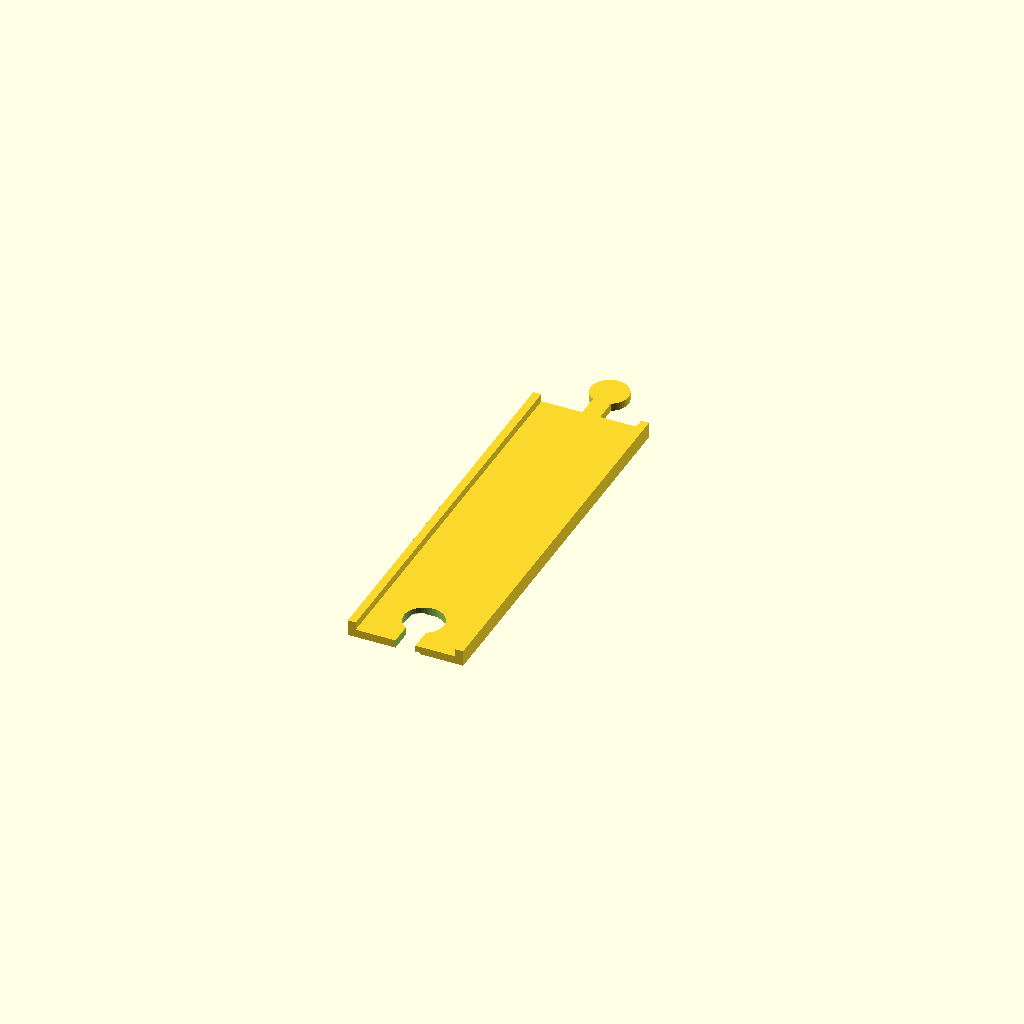
Cell 1 — every parameter at its default value.
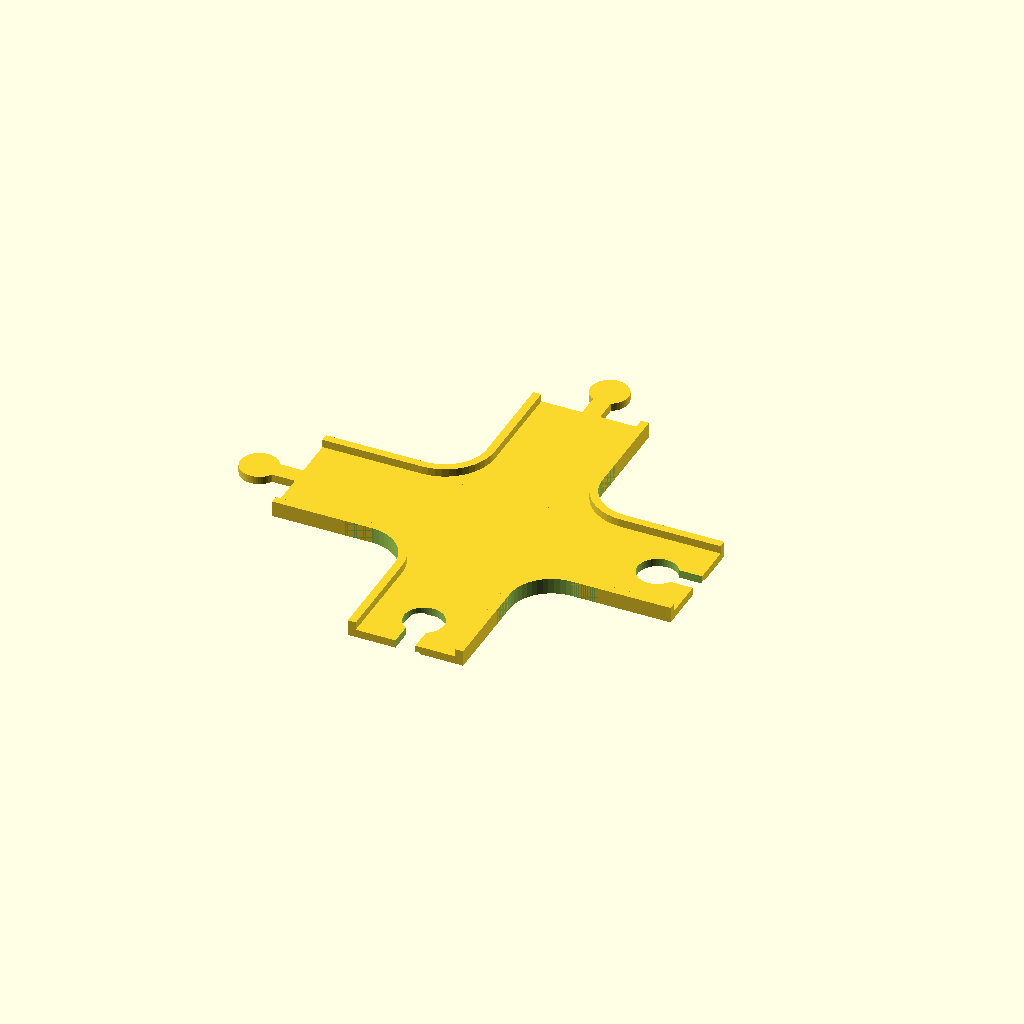
Cell 2: part = "intersection" (everything else at default).
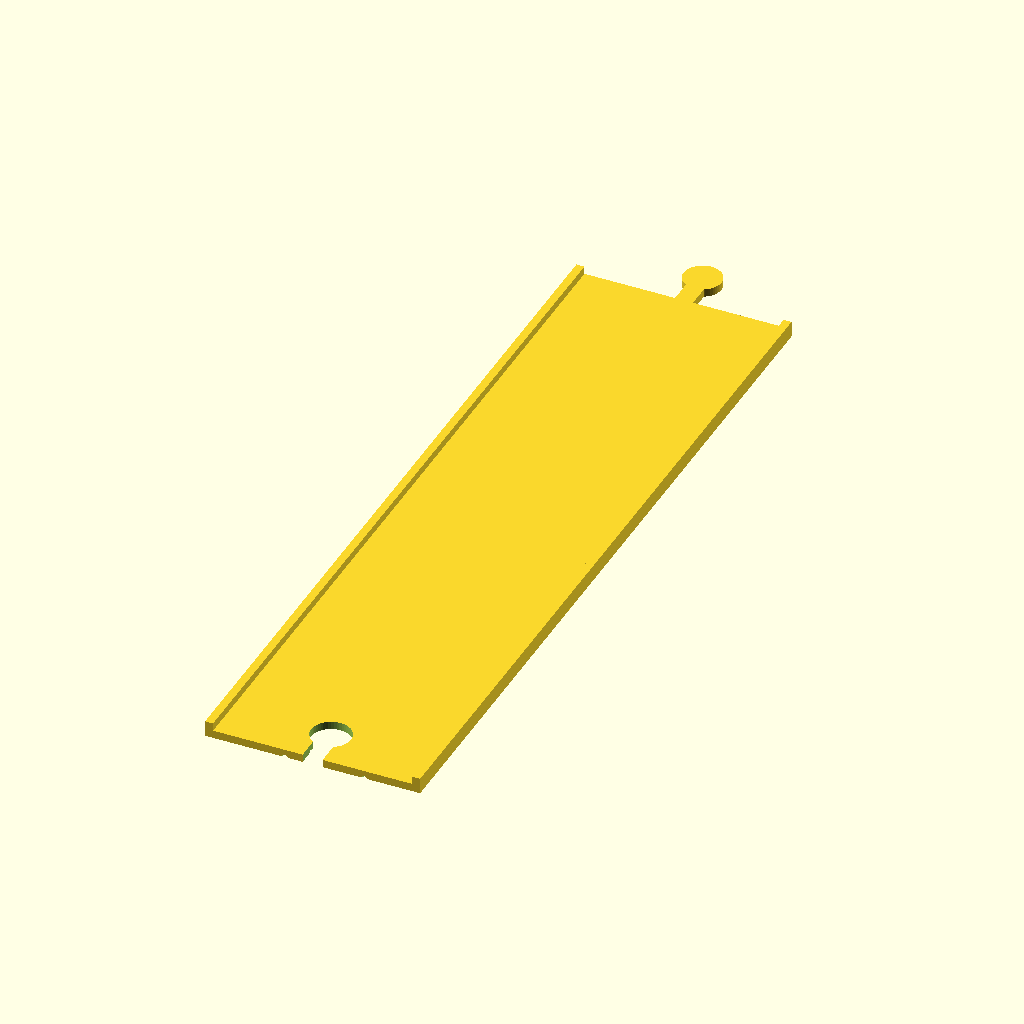
Cell 3: the same model with track_width = 50.
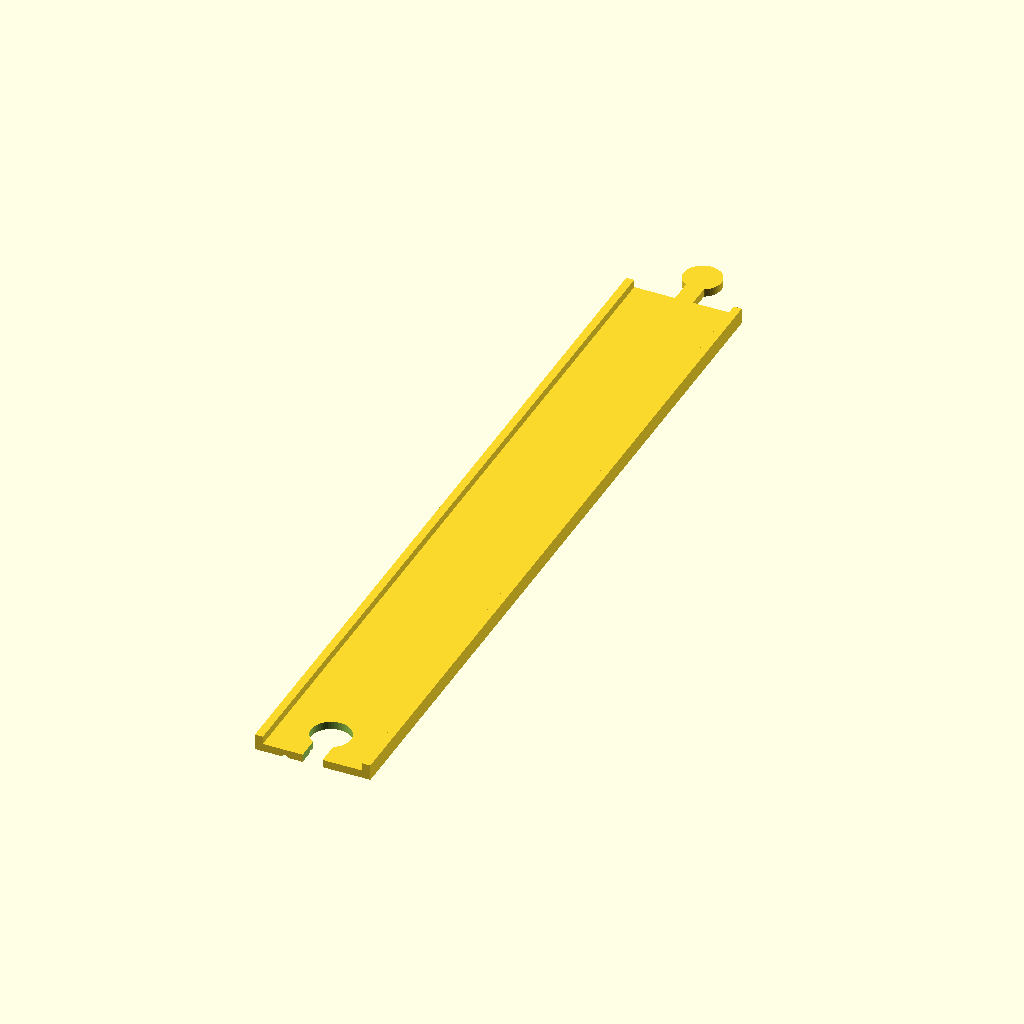
Cell 4: the same model with track_length_to_width_ratio = 8.
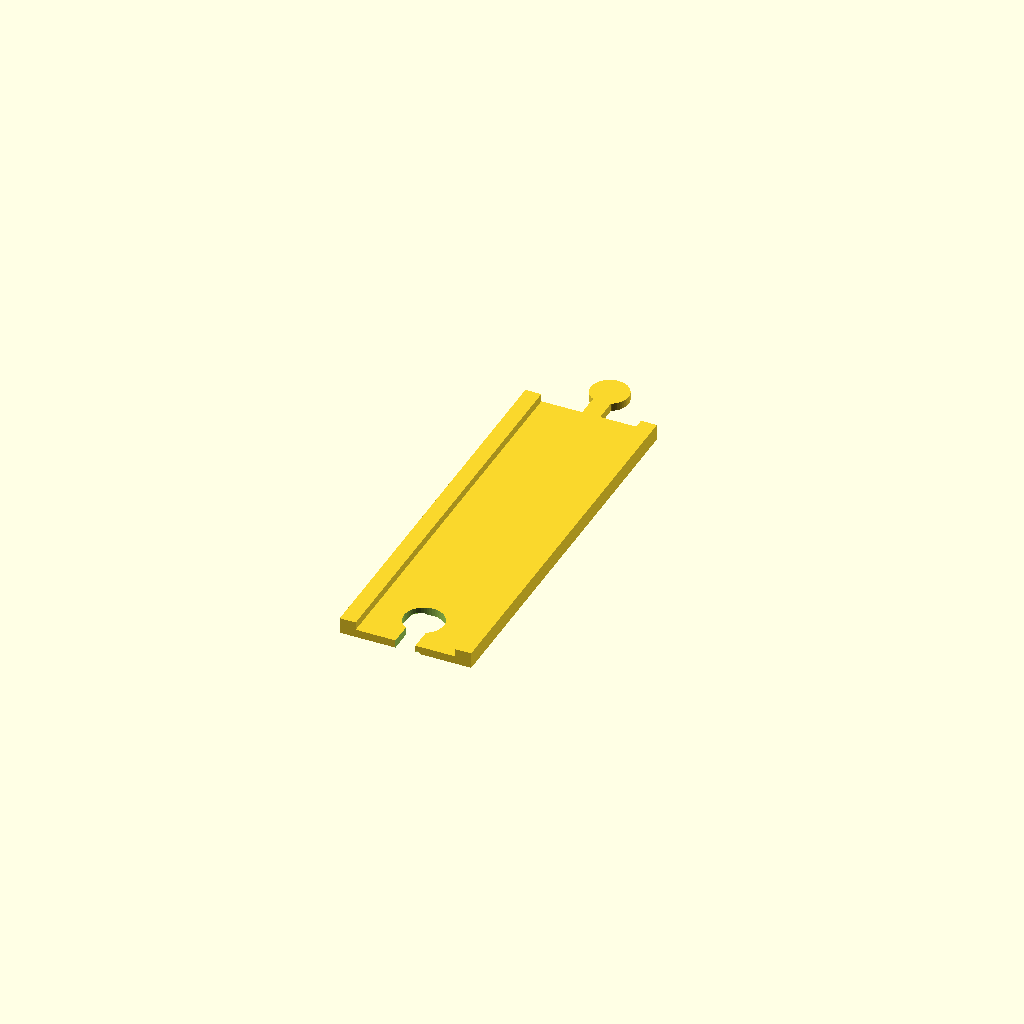
Cell 5: the same model with track_lip_width = 4.
One fixed orthographic camera (rotation 55°, 0°, 25°; colour scheme Cornfield) for every cell.
The OpenSCAD source (inputs/thingiverse/thing-2655205/files/customizeable_car_track.scad):
part = "straight"; // [curved_left:Curve Left,curved_right:Curve Right,straight:Straight,intersection:Intersection]

// Interior width of the track.
track_width = 25;
// Length of straight parts compared to width of the track.
track_length_to_width_ratio = 4;
track_length = track_width * track_length_to_width_ratio;
track_lip_width = 2;
track_lip_height = 2;
// Thickness of the track's base. Recommend a minimimum of at least 2mm.
track_base_height = 2;
// Radius of curved track vs. length of a straight track segment.
track_curve_radius_to_length_ratio = 1.3333;  
track_height = track_base_height + track_lip_height;
// Size of the ball joint.
ball_diameter = 10;
// The amount of gap to leave around the joined parts.  Varies by printer.  
join_tolerance = 0.5;  

/* [Hidden] */
$fn = 50;

/*
track_intersection();
translate([0,track_length,0]) track_straight();
translate([0,-track_length,0]) track_straight();
translate([track_length/2,-track_length/2+track_width/2+track_lip_width,0]) rotate([0,0,180]) track_curved_left();
translate([-track_length/2,track_length/2-track_width/2-track_lip_width,0]) rotate([0,0,-90]) track_curved_right();
*/

print_part();

module print_part() {
    if(part == "curved_left") {
        track_curved_left();
    } else if(part == "curved_right") {
        track_curved_right();
    } else if(part == "straight") {
        track_straight();
    } else if(part == "intersection") {
        track_intersection();
    }
}

module track_straight() {
    deck(track_width, track_length, track_base_height);
    translate([-track_width/2-track_lip_width,-track_length/2,0]) cube([track_lip_width, track_length, track_height]);
    translate([track_width/2,-track_length/2,0]) cube([track_lip_width, track_length, track_height]);
}

module track_curved_left() {
    curve_diameter = track_length / (track_curve_radius_to_length_ratio / 2);
    difference() {
        union() {
            difference() {
                cylinder(d=curve_diameter,h=track_height);
                translate([0,0,track_base_height]) cylinder(d=curve_diameter-track_lip_width*2,h=track_height);
            }
            cylinder(d=curve_diameter-((track_width+track_lip_width)*2),h=track_height);
        }
        translate([0,0,-1]) cylinder(d=curve_diameter-((track_width+track_lip_width*2)*2),h=track_height+2);
        translate([-100,0,-1]) cube([200,100,100]);
        translate([0,-100,-1]) cube([100,200,100]);
        translate([-curve_diameter/2+track_lip_width+track_width/2,-ball_diameter,-1]) cylinder(d=ball_diameter,h=track_base_height+2);
        translate([-curve_diameter/2+track_lip_width+track_width/2-ball_diameter/4,-ball_diameter,-1]) cube([ball_diameter/2,ball_diameter+1,track_base_height+2]);
        groove_size = 1;
        for(i=[-200:20:200]) {
            translate([-100,i + 3,0]) rotate([-45,90,0]) rotate([0,0,45]) translate([-groove_size/2,-groove_size/2,0]) cube([groove_size,groove_size,200]);
        }
    }
    translate([ball_diameter,-curve_diameter/2+track_lip_width+track_width/2,0]) cylinder(d=ball_diameter-join_tolerance,h=track_base_height);
    translate([0,-curve_diameter/2+track_lip_width+track_width/2-(ball_diameter/2-join_tolerance)/2,0]) cube([ball_diameter,ball_diameter/2-join_tolerance,track_base_height]);
}

module track_curved_right() {
    mirror() track_curved_left();
}

module track_intersection() {
    deck(track_width, track_length, track_base_height);
    rotate([0,0,90]) deck(track_width, track_length, track_base_height);
    
    for(i=[0:90:270]) {
        rotate([0,0,i]) track_intersection_quadrant();
    }
}

module track_intersection_quadrant() {
    inner_radius = track_width/2;
    difference() {
        union() {
            translate([track_width/2+inner_radius, track_width/2+inner_radius, 0]) cylinder(r=inner_radius, h=track_height);
            translate([track_width/2, track_width/2, 0]) cube([inner_radius, inner_radius, track_base_height]);
        }
        translate([track_width/2+inner_radius, track_width/2+inner_radius, -1]) cylinder(r=inner_radius-track_lip_width, h=track_height+2);
        translate([track_width/2+inner_radius, track_width/2+track_lip_width, -1]) cube([inner_radius*2+1,inner_radius*2+1,track_height*2+2]);
        translate([track_width/2+track_lip_width, track_width/2+inner_radius, -1]) cube([inner_radius*2+1,inner_radius*2+1,track_height*2+2]);
    }
    translate([track_width/2+inner_radius, track_width/2, 0]) cube([track_length/2-track_width/2-inner_radius, track_lip_width, track_height]);
    translate([track_width/2, track_width/2+inner_radius, 0]) cube([track_lip_width, track_length/2-track_width/2-inner_radius, track_height]);
}

module deck(x, y, z) {
    difference() {
        translate([-x/2,-y/2,0]) cube([x,y,z]);
        
        translate([0,-y/2+ball_diameter,-1]) cylinder(d=ball_diameter,h=z+2);
        translate([-ball_diameter/4,-y/2-1,-1]) cube([ball_diameter/2,ball_diameter,z+2]);
        groove_size = 1;
        for(i=[-200:20:200]) {
            translate([-100,i - 13,0]) rotate([-45,90,0]) rotate([0,0,45]) translate([-groove_size/2,-groove_size/2,0]) cube([groove_size,groove_size,200]);
        }
    }
    translate([0,y/2+ball_diameter,0]) cylinder(d=ball_diameter-join_tolerance,h=z);
    translate([-(ball_diameter/2-join_tolerance)/2,y/2,0]) cube([ball_diameter/2-join_tolerance,ball_diameter,z]);
}
Parameter table extracted from the source (name, type, default, range or options):
part: string, default "straight", options "curved_left", "curved_right", "straight", "intersection"
track_width: number, default 25
track_length_to_width_ratio: number, default 4
track_lip_width: number, default 2
track_lip_height: number, default 2
track_base_height: number, default 2
track_curve_radius_to_length_ratio: number, default 1.3333
ball_diameter: number, default 10
join_tolerance: number, default 0.5
